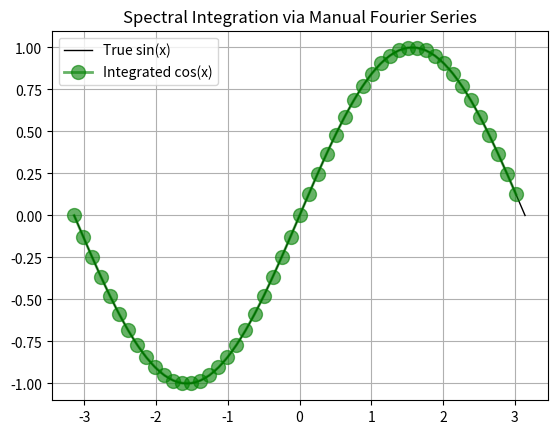

Here is the Python script that generated this plot:
#!/usr/bin/python3.8
#####################################
#
# Class 26: Spectral decomp
# Author: M Joyce
#
#####################################

import numpy as np
import matplotlib.pyplot as plt

# Domain setup
N = 50  
x = np.linspace(-np.pi, np.pi, N, endpoint=False)
f = np.cos(x)  # Function to integrate

#np.fft.fft
# Manual computation of Fourier coefficients: f-hat
def manual_fourier_coeffs(f, x):
    N = len(x)
    dx = x[1] - x[0]
    L = N * dx  # Total domain length

    # Manually construct frequency indices k
    # Assume domain is periodic over [0, L)
    k = np.zeros(N)
    for n in range(N):
        if n <= N // 2:
            k[n] = n
        else:
            k[n] = n - N
    k = (2 * np.pi / L) * k  # Convert to angular frequencies

    # Compute Fourier coefficients manually
    fhats = np.zeros(N, dtype=complex)
    for n in range(N):
        exponent = -1j * k[n] * x
        fhats[n] = (1 / N) * np.sum(f * np.exp(exponent))

    return k, fhats


k, fk = manual_fourier_coeffs(f, x)

for i in range(len(k)):
    print("coeff number", i,\
          "    Fourier wave number k:", int(k[i]),\
          "    Fourier coefficient fk:", fk[i])

# Integrate: divide by i*k (except at k=0)
Fk = np.zeros_like(fk) ## populate an object the shape of fk with zeros 
nonzero = k != 0 # the set 'nonzero' is defined as those for which k != 0 (slicker version of np.where() )
Fk[nonzero] = fk[nonzero] / (1j * k[nonzero]) # perform the integration, AKA division in Fourier, for k[nonzero]
Fk[~nonzero] = 0.0  # ~nonzero means "not nonzero," so we are separating the 0-entry of FK out 
                    # and setting it to zero so as not to enounter a divide-by-zero error

# Reconstruct integrated function
f_integrated = np.real(np.sum([Fk[n] * np.exp(1j * k[n] * x) for n in range(N)], axis=0))

# Plot
x_array_for_sin = np.linspace(-np.pi, np.pi, 10000)

plt.plot(x_array_for_sin, np.sin(x_array_for_sin), '-', linewidth=1, color='black', label='True sin(x)')
plt.plot(x, f_integrated, "go-", linewidth=2, markersize=10, alpha=0.6, label='Integrated cos(x)')

plt.legend()
plt.title("Spectral Integration via Manual Fourier Series")
plt.grid(True)
plt.show()
